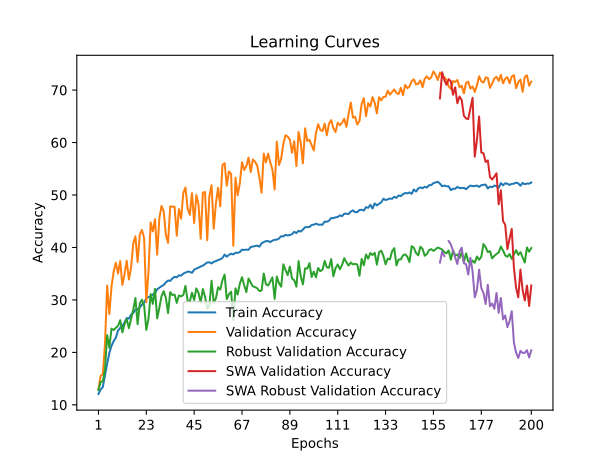

The table this chart was drawn from, first rows:
time; train_accuracy; train_loss; valid_accuracy; valid_loss; valid_accuracy_robust; valid_accuracy_swa; valid_accuracy_robust_swa
96,6876; 12,0682; 2,8448; 12,9797; 2,7279; 12,8276; 12,9797; 12,8276
199,3735; 12,9174; 2,8045; 15,5492; 2,6919; 14,3793; 15,5492; 14,3793
296,3396; 13,3751; 2,8622; 15,8028; 2,6120; 14,4483; 15,8028; 14,4483
394,7892; 15,6139; 2,9033; 21,4932; 2,5595; 16,7069; 21,4932; 16,7069
488,6003; 17,8417; 2,7123; 32,7415; 2,2207; 23,2931; 32,7415; 23,2931
595,4721; 19,8654; 2,6670; 27,2938; 2,9249; 20,8621; 27,2938; 20,8621
699,2176; 21,2496; 2,6380; 32,5540; 2,2733; 24,5345; 32,5540; 24,5345
815,5559; 22,1511; 2,6188; 35,4323; 2,1083; 24,2586; 35,4323; 24,2586
920,7829; 22,7991; 2,5929; 37,0865; 2,0712; 24,6897; 37,0865; 24,6897
1019,1191; 24,1556; 2,5693; 35,0243; 2,1566; 25,0517; 35,0243; 25,0517
1123,3233; 24,6712; 2,5559; 37,3952; 2,0499; 26,1379; 37,3952; 26,1379
1230,1383; 25,0186; 2,5473; 32,8628; 3,4694; 23,8103; 32,8628; 23,8103
1363,0408; 25,7024; 2,5331; 34,9140; 2,3841; 25,3793; 34,9140; 25,3793
1462,7110; 26,5406; 2,5099; 37,4614; 2,0572; 26,3448; 37,4614; 26,3448
1559,8917; 26,4303; 2,5207; 33,8884; 2,1046; 24,6207; 33,8884; 24,6207
1661,6685; 27,1747; 2,4981; 36,2042; 2,1703; 26,3966; 36,2042; 26,3966
1756,3799; 27,5332; 2,4880; 40,7697; 1,9059; 28,1207; 40,7697; 28,1207
1853,0326; 28,0901; 2,4737; 42,1262; 1,8699; 30,3621; 42,1262; 30,3621
1955,2329; 28,1866; 2,4718; 37,2188; 3,2303; 25,3621; 37,2188; 25,3621
2056,0680; 28,5726; 2,4594; 42,4129; 1,8646; 29,2931; 42,4129; 29,2931
2161,5153; 29,0882; 2,4436; 43,3392; 1,8369; 30,0345; 43,3392; 30,0345
2273,0044; 29,4521; 2,4376; 41,7843; 1,8513; 28,9655; 41,7843; 28,9655
2368,8880; 30,2958; 2,4256; 29,5876; 6,8786; 24,2759; 29,5876; 24,2759
2465,8342; 30,5440; 2,4120; 35,3000; 2,0410; 26,3966; 35,3000; 26,3966
2567,4733; 30,6267; 2,4087; 44,7728; 1,9355; 31,1034; 44,7728; 31,1034
2664,0620; 31,0541; 2,3997; 43,0635; 1,8594; 29,2414; 43,0635; 29,2414
2759,3341; 31,2939; 2,3910; 45,4014; 1,7826; 32,1034; 45,4014; 32,1034
2860,3963; 32,0274; 2,3698; 38,6193; 2,0071; 26,4828; 38,6193; 26,4828
2973,6837; 32,3334; 2,3617; 45,5668; 1,9641; 28,5172; 45,5668; 28,5172
3095,3733; 32,6229; 2,3595; 47,9047; 1,6642; 30,7069; 47,9047; 30,7069
3193,0222; 32,8462; 2,3509; 46,8902; 1,6912; 31,6552; 46,8902; 31,6552
3290,9888; 33,3508; 2,3435; 42,4349; 1,8593; 30,3966; 42,4349; 30,3966
3388,9793; 33,6872; 2,3292; 40,8690; 1,8403; 27,4828; 40,8690; 27,4828
3487,8803; 33,6293; 2,3253; 47,8165; 1,7138; 31,4828; 47,8165; 31,4828
3582,3986; 34,1090; 2,3227; 47,7724; 1,6799; 30,9138; 47,7724; 30,9138
3681,9740; 34,4096; 2,3136; 47,7944; 1,6642; 31,0172; 47,7944; 31,0172
3790,2692; 34,3048; 2,3110; 42,2364; 1,8894; 29,4310; 42,2364; 29,4310
3910,3767; 34,6908; 2,3038; 47,3092; 1,6904; 30,8621; 47,3092; 30,8621
4011,2534; 34,6301; 2,3028; 45,4786; 1,7898; 30,6724; 45,4786; 30,6724
4105,1554; 35,0079; 2,2931; 50,3529; 1,6037; 30,9310; 50,3529; 30,9310
4198,6435; 35,1926; 2,2850; 51,4336; 1,5355; 32,6724; 51,4336; 32,6724
4292,6259; 35,3939; 2,2792; 47,4085; 1,6604; 29,8276; 47,4085; 29,8276
4393,8915; 35,3580; 2,2796; 46,2175; 1,7712; 29,7069; 46,2175; 29,7069
4499,8699; 35,1650; 2,2787; 50,3639; 1,5793; 31,3793; 50,3639; 31,3793
4602,3728; 35,7523; 2,2718; 44,6515; 1,7951; 29,9828; 44,6515; 29,9828
4721,2177; 35,9784; 2,2624; 50,0000; 1,5716; 32,1897; 50,0000; 32,1897
4816,4852; 36,1576; 2,2596; 48,1584; 1,6400; 31,3276; 48,1584; 31,3276
4926,5575; 36,3699; 2,2534; 41,6520; 1,9574; 29,5000; 41,6520; 29,5000
5026,4019; 36,5326; 2,2474; 50,4632; 1,5829; 32,0690; 50,4632; 32,0690
5125,1539; 36,8304; 2,2484; 50,5624; 1,6351; 30,6379; 50,5624; 30,6379
5220,9330; 37,1309; 2,2421; 41,3652; 1,8895; 28,3103; 41,3652; 28,3103
5324,1001; 37,1778; 2,2376; 49,8787; 1,6732; 28,9310; 49,8787; 28,9310
5425,0849; 36,9434; 2,2377; 51,8637; 1,5546; 33,6552; 51,8637; 33,6552
5541,9701; 37,2660; 2,2279; 43,5598; 1,8022; 29,4828; 43,5598; 29,4828
5642,5790; 37,3901; 2,2315; 48,4341; 1,6563; 30,3103; 48,4341; 30,3103
5749,7698; 37,6079; 2,2276; 51,3674; 1,5923; 32,4138; 51,3674; 32,4138
5863,4651; 37,7292; 2,2197; 47,8275; 1,7248; 31,9655; 47,8275; 31,9655
5962,6022; 37,9911; 2,2114; 55,7124; 1,4323; 33,7586; 55,7124; 33,7586
6058,2768; 38,6335; 2,2041; 56,0653; 1,4175; 34,8276; 56,0653; 34,8276
6154,7785; 38,2365; 2,2052; 51,7755; 1,5506; 30,1552; 51,7755; 30,1552
... 140 more rows
